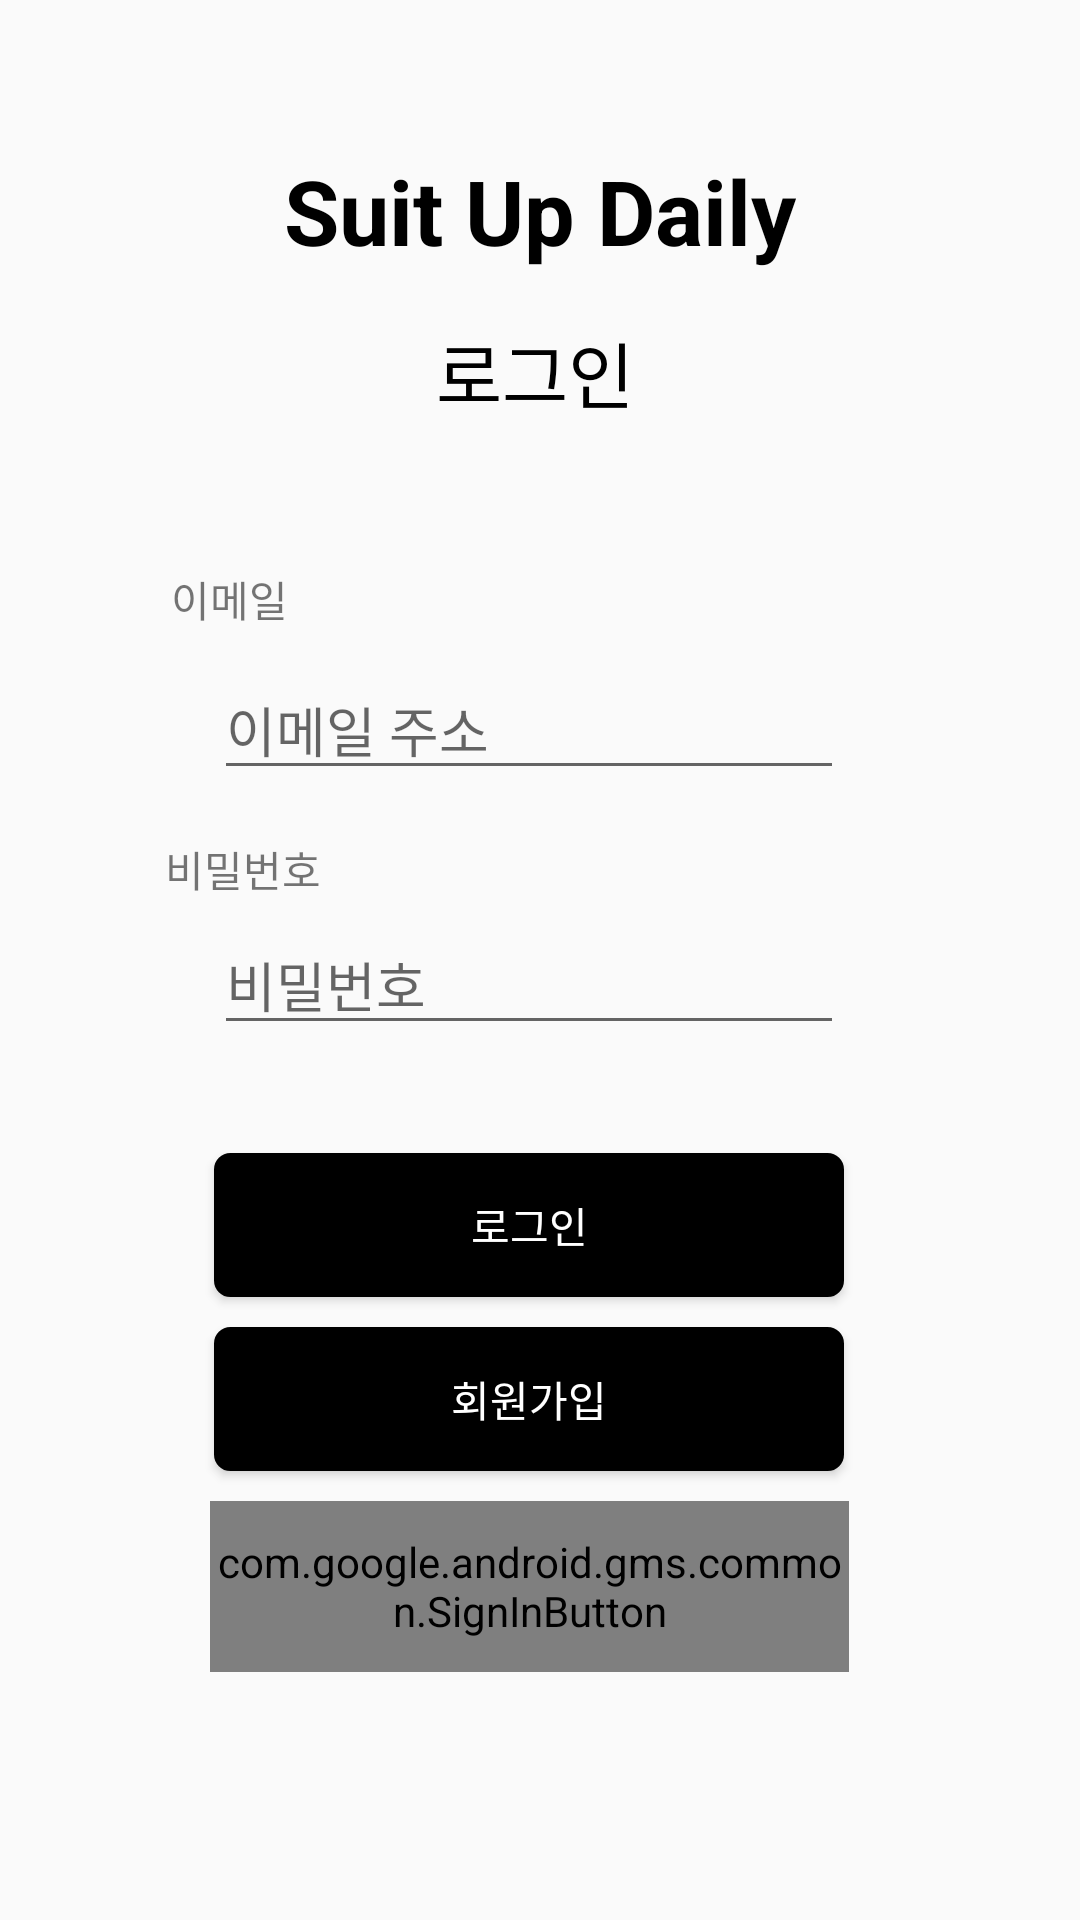

Reconstruct the res/layout file that produces this screen, plus the resources it refers to.
<!-- AndroidManifest.xml: application theme AppTheme -->
<!-- res/layout/activity_login.xml -->
<?xml version="1.0" encoding="utf-8"?>
<androidx.constraintlayout.widget.ConstraintLayout xmlns:android="http://schemas.android.com/apk/res/android"
    xmlns:app="http://schemas.android.com/apk/res-auto"
    xmlns:tools="http://schemas.android.com/tools"
    android:layout_width="match_parent"
    android:layout_height="match_parent"
    tools:context=".login.LoginActivity">

    <Button
        android:id="@+id/bt_register"
        android:layout_width="0dp"
        android:layout_height="wrap_content"
        android:layout_marginTop="10dp"
        android:text="회원가입"
        android:textColor="#FFFFFF"
        android:background="@drawable/filter_button"
        app:layout_constraintEnd_toEndOf="@+id/bt_login"
        app:layout_constraintHorizontal_bias="0.0"
        app:layout_constraintStart_toStartOf="@+id/bt_login"
        app:layout_constraintTop_toBottomOf="@+id/bt_login" />

    <EditText
        android:id="@+id/et_id"
        android:layout_width="wrap_content"
        android:layout_height="wrap_content"
        android:layout_marginTop="10dp"
        android:layout_marginEnd="8dp"
        android:ems="10"
        android:hint="이메일 주소"
        android:inputType="textPersonName"
        app:layout_constraintEnd_toEndOf="@+id/textView"
        app:layout_constraintHorizontal_bias="0.494"
        app:layout_constraintStart_toStartOf="@+id/textView"
        app:layout_constraintTop_toBottomOf="@+id/textView16" />

    <EditText
        android:id="@+id/et_pass"
        android:layout_width="wrap_content"
        android:layout_height="wrap_content"
        android:layout_marginTop="5dp"
        android:ems="10"
        android:hint="비밀번호"
        android:inputType="textPassword"
        app:layout_constraintEnd_toEndOf="@+id/et_id"
        app:layout_constraintHorizontal_bias="0.0"
        app:layout_constraintStart_toStartOf="@+id/et_id"
        app:layout_constraintTop_toBottomOf="@+id/textView17" />

    <Button
        android:id="@+id/bt_login"
        android:layout_width="0dp"
        android:layout_height="wrap_content"
        android:layout_marginTop="36dp"
        android:text="로그인"
        android:textColor="#FFFFFF"
        android:background="@drawable/filter_button"
        app:layout_constraintEnd_toEndOf="@+id/et_pass"
        app:layout_constraintHorizontal_bias="0.0"
        app:layout_constraintStart_toStartOf="@+id/et_pass"
        app:layout_constraintTop_toBottomOf="@+id/et_pass" />

    <TextView
        android:id="@+id/textView"
        android:layout_width="wrap_content"
        android:layout_height="wrap_content"
        android:layout_marginStart="8dp"
        android:layout_marginLeft="8dp"
        android:layout_marginTop="50dp"
        android:layout_marginEnd="8dp"
        android:layout_marginRight="8dp"
        android:text="Suit Up Daily"
        android:textStyle="bold"
        android:textColor="#000000"
        android:textSize="30sp"
        app:layout_constraintEnd_toEndOf="parent"
        app:layout_constraintStart_toStartOf="parent"
        app:layout_constraintTop_toTopOf="parent" />

    <View
        android:layout_width="195dp"
        android:layout_height="2dp"
        app:layout_constraintTop_toBottomOf="@id/textView"
        app:layout_constraintStart_toStartOf="@id/textView"
        app:layout_constraintEnd_toEndOf="@id/textView"
        android:layout_marginTop="2dp"
        android:background="@color/black_de" />

    <TextView
        android:id="@+id/textView2"
        android:layout_width="wrap_content"
        android:layout_height="wrap_content"
        android:layout_marginTop="16dp"
        android:layout_marginEnd="8dp"
        android:text="로그인"
        android:textColor="#000000"
        android:textSize="24sp"
        app:layout_constraintEnd_toEndOf="@+id/textView"
        app:layout_constraintHorizontal_bias="0.525"
        app:layout_constraintStart_toStartOf="@+id/textView"
        app:layout_constraintTop_toBottomOf="@+id/textView" />

    <TextView
        android:id="@+id/textView16"
        android:layout_width="wrap_content"
        android:layout_height="wrap_content"
        android:layout_marginTop="48dp"
        android:layout_marginEnd="200dp"
        android:text="이메일"
        android:textColor="@color/black_de"
        app:layout_constraintEnd_toEndOf="parent"
        app:layout_constraintHorizontal_bias="0.47"
        app:layout_constraintStart_toStartOf="parent"
        app:layout_constraintTop_toBottomOf="@+id/textView2" />

    <TextView
        android:id="@+id/textView17"
        android:layout_width="wrap_content"
        android:layout_height="wrap_content"
        android:layout_marginTop="16dp"
        android:layout_marginEnd="200dp"
        android:text="비밀번호"
        android:textColor="@color/black_de"
        app:layout_constraintEnd_toEndOf="parent"
        app:layout_constraintHorizontal_bias="0.509"
        app:layout_constraintStart_toStartOf="parent"
        app:layout_constraintTop_toBottomOf="@+id/et_id" />

    <com.google.android.gms.common.SignInButton
        android:id="@+id/btn_google"
        android:layout_width="213dp"
        android:layout_height="57dp"
        android:layout_marginTop="10dp"
        android:background="@drawable/white_button"
        app:layout_constraintEnd_toEndOf="@+id/bt_register"
        app:layout_constraintStart_toStartOf="@+id/bt_register"
        app:layout_constraintTop_toBottomOf="@+id/bt_register" />

</androidx.constraintlayout.widget.ConstraintLayout>
<!-- resources referenced by this layout -->
<resources>
  <!-- drawable filter_button (drawable) -->
  <?xml version="1.0" encoding="utf-8"?>
  <shape xmlns:android="http://schemas.android.com/apk/res/android"
      android:shape="rectangle">
      <solid android:color="#000000" />
      <corners
          android:bottomLeftRadius="5dp"
          android:bottomRightRadius="5dp"
          android:topLeftRadius="5dp"
          android:topRightRadius="5dp" />
      <stroke
          android:width="1dp"
          android:color="#000000" />
  
  </shape>
  <!-- drawable white_button (drawable) -->
  <?xml version="1.0" encoding="utf-8"?>
  <shape xmlns:android="http://schemas.android.com/apk/res/android"
      android:shape="rectangle">
  
      <solid android:color="#FFFFFF" />
      <corners
          android:bottomLeftRadius="10dp"
          android:bottomRightRadius="10dp"
          android:topLeftRadius="10dp"
          android:topRightRadius="10dp" />
      <stroke
          android:width="1dp"
          android:color="#FFFFFF" />
  
  </shape>
  <style name="AppTheme" parent="Theme.AppCompat.Light.NoActionBar">
  
          
          <item name="colorPrimary">@android:color/black</item>
          <item name="colorPrimaryDark">@android:color/black</item>
  
          <item name="colorAccent">@color/colorAccent</item>
          <item name="android:itemBackground">@android:color/black</item>
          <item name="android:itemTextAppearance">@style/myCustomMenuTextAppearance</item>
  
          <item name="android:actionMenuTextColor">#FFFFFF</item>
          
          <item name="actionMenuTextColor">#FFFFFF</item>
  
  
      </style>
  <style name="myCustomMenuTextAppearance" parent="@android:style/TextAppearance.Widget.IconMenu.Item">
          <item name="android:textColor">@android:color/white</item>
      </style>
  <!-- not gathered from this repository: default colours our renderer supplied (Android Studio template values) -->
  <color name="colorAccent">#FF03DAC5</color>
</resources>
